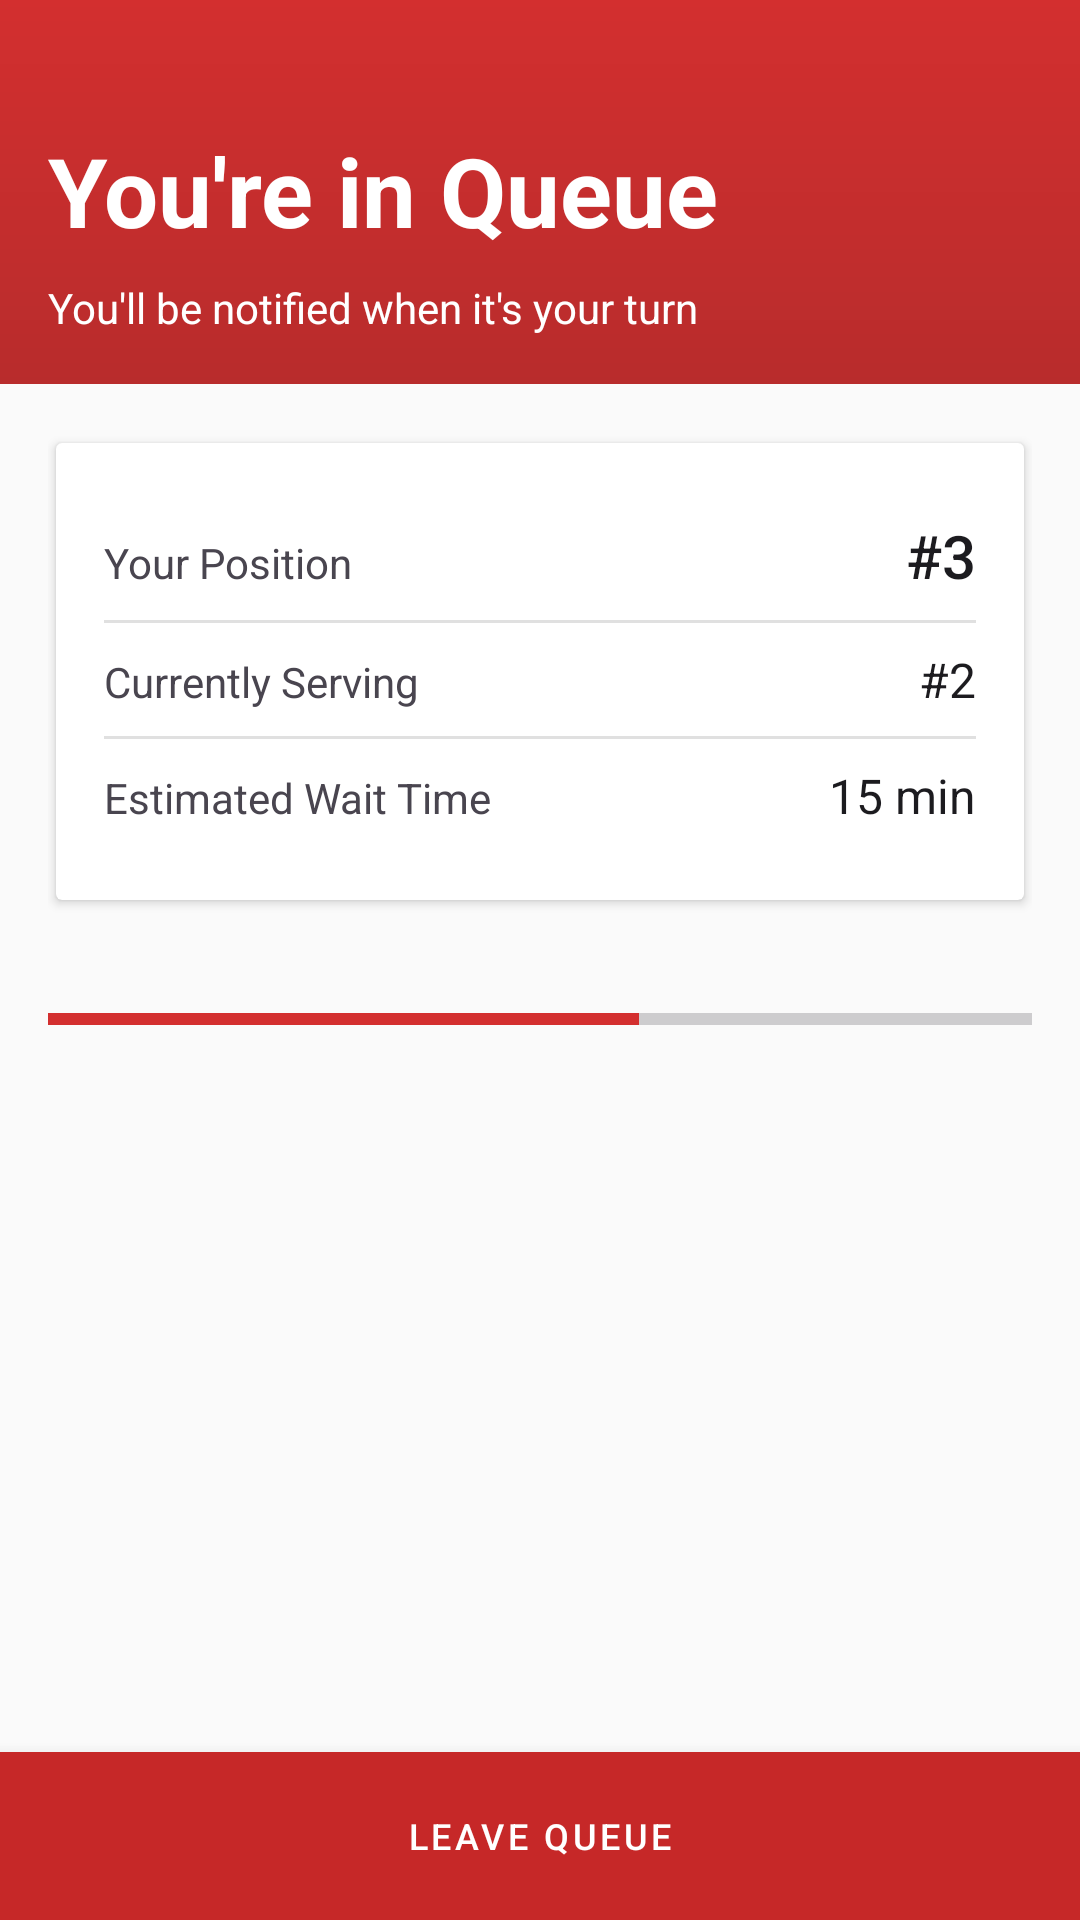

Here is an Android app screen rendered from its layout file. Give the layout XML and the strings, colors and styles it references.
<!-- AndroidManifest.xml: application theme Theme.VQueue -->
<!-- res/layout/fragment_wait.xml -->
<?xml version="1.0" encoding="utf-8"?>
<androidx.coordinatorlayout.widget.CoordinatorLayout xmlns:android="http://schemas.android.com/apk/res/android"
    xmlns:app="http://schemas.android.com/apk/res-auto"
    android:layout_width="match_parent"
    android:layout_height="match_parent"
    android:background="?attr/android:colorBackground">

    <com.google.android.material.appbar.AppBarLayout
        android:id="@+id/appBarLayout"
        android:layout_width="match_parent"
        android:layout_height="wrap_content"
        android:theme="@style/ThemeOverlay.AppCompat.Dark.ActionBar"
        app:elevation="8dp">

        <com.google.android.material.appbar.CollapsingToolbarLayout
            android:layout_width="match_parent"
            android:layout_height="128dp"
            app:contentScrim="@color/header_background"
            app:layout_scrollFlags="scroll|exitUntilCollapsed">

            <LinearLayout
                android:layout_width="match_parent"
                android:layout_height="match_parent"
                android:background="@drawable/bg"
                android:gravity="bottom"
                android:orientation="vertical"
                android:padding="@dimen/padding_medium"
                app:layout_collapseMode="parallax">

                <TextView
                    android:id="@+id/headerText"
                    android:layout_width="wrap_content"
                    android:layout_height="wrap_content"
                    android:text="You're in Queue"
                    android:textColor="@color/on_header"
                    android:textSize="@dimen/text_size_header"
                    android:textStyle="bold" />

                <TextView
                    android:id="@+id/statusText"
                    android:layout_width="wrap_content"
                    android:layout_height="wrap_content"
                    android:layout_marginTop="8dp"
                    android:text="You'll be notified when it's your turn"
                    android:textColor="@color/on_header"
                    android:textSize="@dimen/text_size_body" />

            </LinearLayout>

        </com.google.android.material.appbar.CollapsingToolbarLayout>

    </com.google.android.material.appbar.AppBarLayout>

    <androidx.core.widget.NestedScrollView
        android:layout_width="match_parent"
        android:layout_height="match_parent"
        android:fillViewport="true"
        android:paddingBottom="@dimen/bottom_bar_height"
        android:clipToPadding="false"
        app:layout_behavior="@string/appbar_scrolling_view_behavior">

        <LinearLayout
            android:layout_width="match_parent"
            android:layout_height="wrap_content"
            android:orientation="vertical"
            android:padding="@dimen/padding_medium">

            
            <com.google.android.material.card.MaterialCardView
                android:id="@+id/queueStatusCard"
                android:layout_width="match_parent"
                android:layout_height="wrap_content"
                android:layout_marginBottom="@dimen/margin_medium"
                app:cardBackgroundColor="?attr/colorSurface"
                app:cardCornerRadius="2dp"
                app:cardElevation="2dp"
                app:cardUseCompatPadding="true">

                <LinearLayout
                    android:layout_width="match_parent"
                    android:layout_height="wrap_content"
                    android:orientation="vertical"
                    android:padding="@dimen/padding_medium">

                    
                    <LinearLayout
                        android:layout_width="match_parent"
                        android:layout_height="wrap_content"
                        android:orientation="horizontal"
                        android:paddingVertical="@dimen/padding_small">

                        <TextView
                            android:layout_width="0dp"
                            android:layout_height="wrap_content"
                            android:layout_weight="1"
                            android:fontFamily="sans-serif"
                            android:text="Your Position"
                            android:textColor="?attr/android:textColorSecondary"
                            android:textSize="@dimen/text_size_body" />

                        <TextView
                            android:id="@+id/positionText"
                            android:layout_width="wrap_content"
                            android:layout_height="wrap_content"
                            android:fontFamily="sans-serif-medium"
                            android:text="#3"
                            android:textColor="?attr/android:textColorPrimary"
                            android:textSize="@dimen/text_size_title" />

                    </LinearLayout>

                    
                    <View
                        android:layout_width="match_parent"
                        android:layout_height="1dp"
                        android:background="?attr/dividerColor" />

                    
                    <LinearLayout
                        android:layout_width="match_parent"
                        android:layout_height="wrap_content"
                        android:orientation="horizontal"
                        android:paddingVertical="@dimen/padding_small">

                        <TextView
                            android:layout_width="0dp"
                            android:layout_height="wrap_content"
                            android:layout_weight="1"
                            android:fontFamily="sans-serif"
                            android:text="Currently Serving"
                            android:textColor="?attr/android:textColorSecondary"
                            android:textSize="@dimen/text_size_body" />

                        <TextView
                            android:id="@+id/currentNumberText"
                            android:layout_width="wrap_content"
                            android:layout_height="wrap_content"
                            android:fontFamily="sans-serif"
                            android:text="#2"
                            android:textColor="?attr/android:textColorPrimary"
                            android:textSize="@dimen/text_size_medium" />

                    </LinearLayout>

                    
                    <View
                        android:layout_width="match_parent"
                        android:layout_height="1dp"
                        android:background="?attr/dividerColor" />

                    
                    <LinearLayout
                        android:layout_width="match_parent"
                        android:layout_height="wrap_content"
                        android:orientation="horizontal"
                        android:paddingVertical="@dimen/padding_small">

                        <TextView
                            android:layout_width="0dp"
                            android:layout_height="wrap_content"
                            android:layout_weight="1"
                            android:fontFamily="sans-serif"
                            android:text="Estimated Wait Time"
                            android:textColor="?attr/android:textColorSecondary"
                            android:textSize="@dimen/text_size_body" />

                        <TextView
                            android:id="@+id/estimatedWaitText"
                            android:layout_width="wrap_content"
                            android:layout_height="wrap_content"
                            android:fontFamily="sans-serif"
                            android:text="15 min"
                            android:textColor="?attr/android:textColorPrimary"
                            android:textSize="@dimen/text_size_medium" />

                    </LinearLayout>

                </LinearLayout>

            </com.google.android.material.card.MaterialCardView>

            
            <ProgressBar
                android:id="@+id/waitProgressBar"
                style="?android:attr/progressBarStyleHorizontal"
                android:layout_width="match_parent"
                android:layout_height="8dp"
                android:layout_marginTop="@dimen/margin_medium"
                android:layout_marginBottom="@dimen/margin_medium"
                android:max="100"
                android:progress="60" />

        </LinearLayout>

    </androidx.core.widget.NestedScrollView>

    
    <LinearLayout
        android:layout_width="match_parent"
        android:layout_height="@dimen/bottom_bar_height"
        android:layout_gravity="bottom"
        android:background="?attr/colorSurface"
        android:elevation="8dp"
        android:orientation="horizontal">

        
        <com.google.android.material.button.MaterialButton
            android:id="@+id/leaveQueueButton"
            android:layout_width="match_parent"
            android:layout_height="match_parent"
            android:fontFamily="sans-serif-medium"
            android:insetLeft="0dp"
            android:insetTop="0dp"
            android:insetRight="0dp"
            android:insetBottom="0dp"
            android:letterSpacing="0.1"
            android:text="Leave Queue"
            android:textAllCaps="true"
            android:textColor="@android:color/white"
            android:textSize="@dimen/text_size_button"
            app:backgroundTint="?attr/functionalRed"
            app:cornerRadius="0dp"
            app:icon="@drawable/ic_stop"
            app:iconGravity="textStart"
            app:iconPadding="8dp"
            app:iconTint="@android:color/white"
            app:rippleColor="?attr/functionalRedRipple" />

    </LinearLayout>

</androidx.coordinatorlayout.widget.CoordinatorLayout>
<!-- resources referenced by this layout -->
<resources>
  <color name="header_background">@color/primary</color>
  <color name="on_header">@color/on_primary</color>
  <dimen name="bottom_bar_height">56dp</dimen>
  <dimen name="margin_medium">16dp</dimen>
  <dimen name="padding_medium">16dp</dimen>
  <dimen name="padding_small">8dp</dimen>
  <dimen name="text_size_body">14sp</dimen>
  <dimen name="text_size_button">12sp</dimen>
  <dimen name="text_size_header">32sp</dimen>
  <dimen name="text_size_medium">16sp</dimen>
  <dimen name="text_size_title">20sp</dimen>
  <!-- drawable bg (drawable) -->
  <layer-list xmlns:android="http://schemas.android.com/apk/res/android">
  
      <item>
          <shape android:shape="rectangle">
              <gradient
                  android:angle="270"
                  android:startColor="@color/primary"
                  android:endColor="@color/primary_variant"
                  android:type="linear" />
          </shape>
      </item>
  
    
  </layer-list>
  <style name="Theme.VQueue" parent="Theme.MaterialComponents.DayNight.NoActionBar">
  
          <item name="colorPrimary">@color/primary</item>
          <item name="colorPrimaryVariant">@color/primary_variant</item>
          <item name="colorOnPrimary">@color/on_primary</item>
  
          <item name="colorSecondary">@color/secondary</item>
          <item name="colorSecondaryVariant">@color/secondary_variant</item>
          <item name="colorOnSecondary">@color/on_secondary</item>
  
          <item name="android:colorBackground">@color/background</item>
          <item name="colorSurface">@color/surface</item>
          <item name="colorOnSurface">@color/on_surface</item>
  
          <item name="android:statusBarColor">@color/primary_variant</item>
  
          
          <item name="android:textColorPrimary">@color/text_primary</item>
          <item name="android:textColorSecondary">@color/text_secondary</item>
  
          
          <item name="dividerColor">@color/divider</item>
  
          
          <item name="functionalGreen">@color/functional_green</item>
          <item name="functionalGreenRipple">@color/functional_green_ripple</item>
          <item name="functionalOrange">@color/functional_orange</item>
          <item name="functionalOrangeRipple">@color/functional_orange_ripple</item>
          <item name="functionalRed">@color/functional_red</item>
          <item name="functionalRedRipple">@color/functional_red_ripple</item>
          <item name="functionalBlue">@color/functional_blue</item>
          <item name="functionalBlueRipple">@color/functional_blue_ripple</item>
  
  
  
          
          <item name="statusError">@color/status_error</item>
  
  
          <item name="cornerFamily">rounded</item>
          <item name="cornerSize">16dp</item>
  
          <item name="preferenceTheme">@style/PreferenceThemeOverlay</item>
      </style>
  <color name="primary">#D32F2F</color>
  <color name="on_primary">#FFFFFF</color>
  <color name="primary_variant">#B82C2C</color>
  <color name="secondary">#D32F2F</color>
  <color name="secondary_variant">#B71C1C</color>
  <color name="on_secondary">#FFFFFF</color>
  <color name="background">#FAFAFA</color>
  <color name="surface">#FFFFFF</color>
  <color name="on_surface">#1C1B1F</color>
  <color name="text_primary">#1C1B1F</color>
  <color name="text_secondary">#49454F</color>
  <color name="divider">#E0E0E0</color>
  <color name="functional_green">#2E7D32</color>
  <color name="functional_green_ripple">#4CAF50</color>
  <color name="functional_orange">#EF6C00</color>
  <color name="functional_orange_ripple">#FF9800</color>
  <color name="functional_red">#C62828</color>
  <color name="functional_red_ripple">#F44336</color>
  <color name="functional_blue">#2196F3</color>
  <color name="functional_blue_ripple">#42A5F5</color>
  <color name="status_error">#B3261E</color>
</resources>
